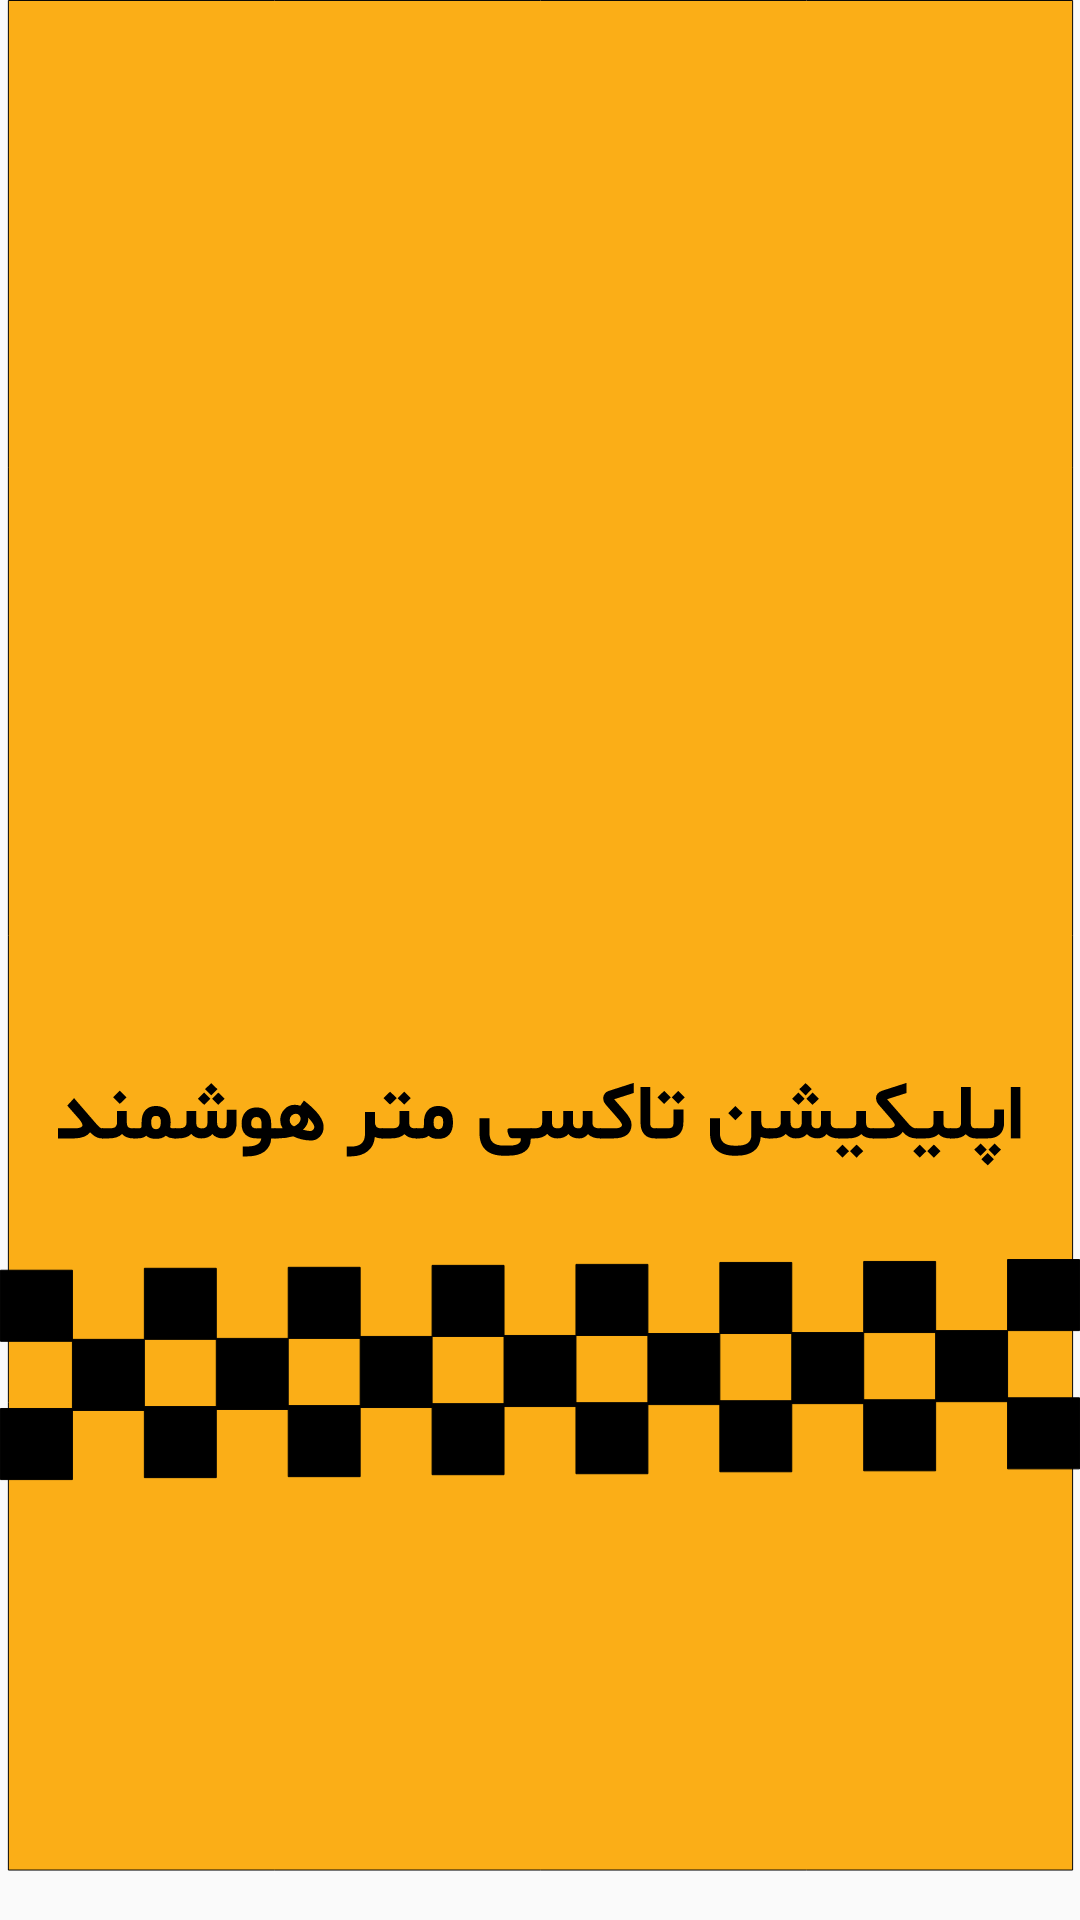

Write the Android layout XML for this screen, with the resource values it uses.
<!-- AndroidManifest.xml: application theme Theme.TaxiMeter -->
<!-- res/layout/splash_screen.xml -->
<?xml version="1.0" encoding="utf-8"?>
<android.support.constraint.ConstraintLayout xmlns:android="http://schemas.android.com/apk/res/android"
    xmlns:app="http://schemas.android.com/apk/res-auto"
    xmlns:tools="http://schemas.android.com/tools"
    android:layout_width="match_parent"
    android:layout_height="match_parent"
    tools:context=".SplashScreen"
    android:background="@drawable/ic_splashscreen">


</android.support.constraint.ConstraintLayout>
<!-- resources referenced by this layout -->
<resources>
  <!-- drawable ic_splashscreen: vector/xml drawable (drawable, 16818 chars, omitted) -->
  <style name="Theme.TaxiMeter" parent="Theme.AppCompat.Light.DarkActionBar">
          
          <item name="colorPrimary">@color/purple_500</item>
          <item name="colorPrimaryDark">@color/purple_700</item>
          <item name="colorAccent">@color/teal_200</item>
          
      </style>
  <!-- not gathered from this repository: default colours our renderer supplied (Android Studio template values) -->
  <color name="purple_500">#FF6200EE</color>
  <color name="purple_700">#FF3700B3</color>
  <color name="teal_200">#FF03DAC5</color>
</resources>
